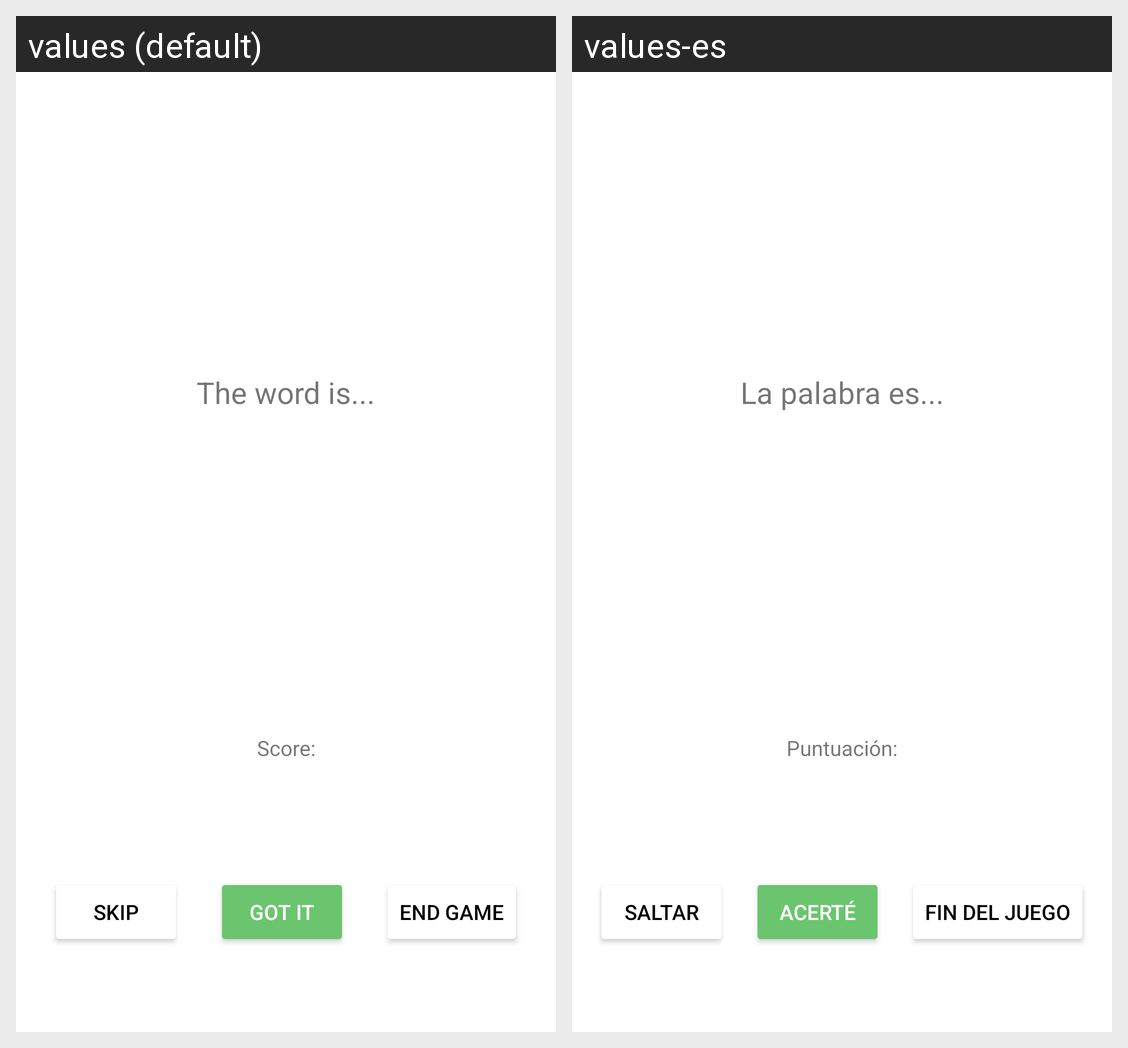

This grid shows one Android layout under two languages. Give, for every string resource on the screen, its name, the default text and each shown locale's text.
Android screen res/layout/fragment_game.xml rendered under 2 locales, left to right: values (default), values-es. Device: Nexus 5 (rendered at 1080×1920; each locale shown at half size, 540×960, under a caption strip naming it); theme Theme.GuessTheWord.
Strings drawn on this screen, with the default value and each locale's value (text and hints the layout hard-codes, and strings that could not be matched under every locale, appear in the picture but are not listed):

skip
  values: SKIP
  values-es: SALTAR

got_it
  values: GOT IT
  values-es: ACERTÉ

end_game
  values: END GAME
  values-es: FIN DEL JUEGO

the_word_is
  values: The word is...
  values-es: La palabra es...

score
  values: Score:
  values-es: Puntuación:
